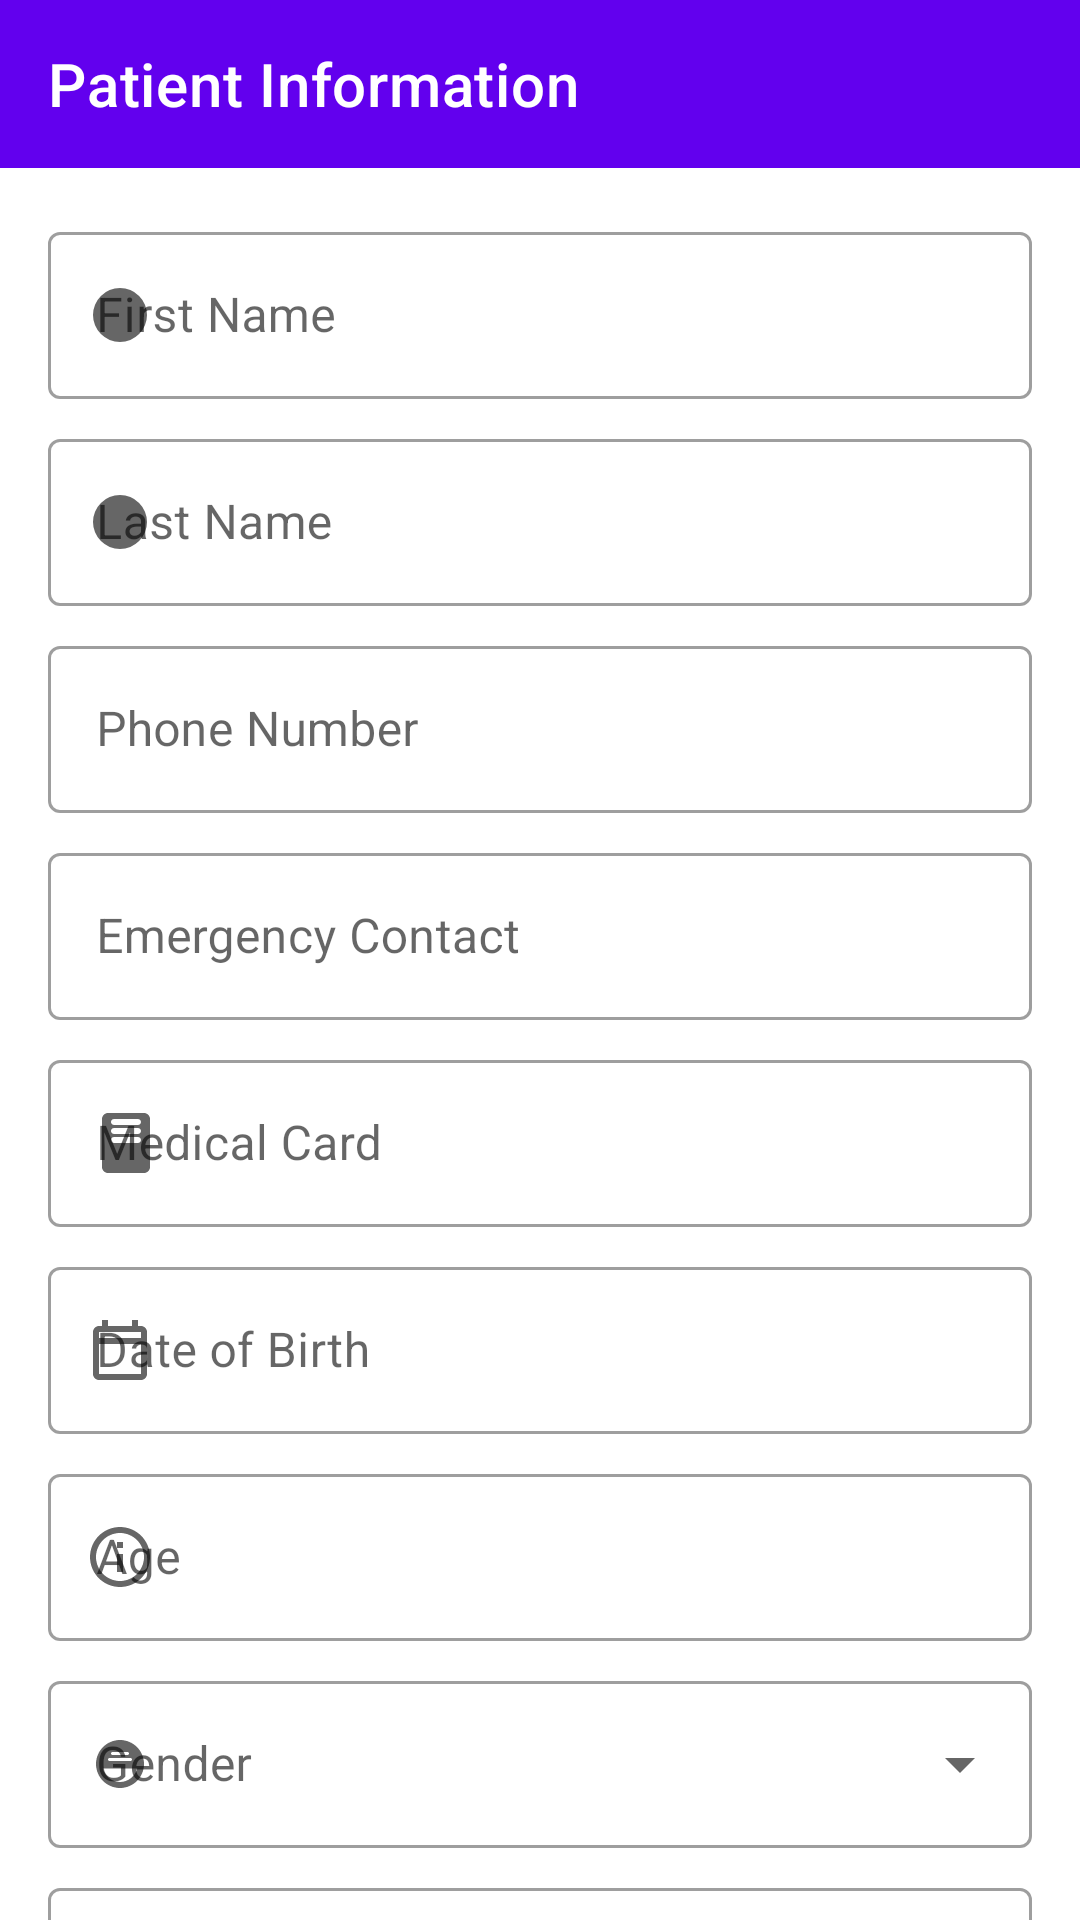

The Android layout XML behind this screen, and the referenced resources:
<!-- AndroidManifest.xml: application theme Theme.ElderlyHealthMonitorApp -->
<!-- res/layout/fragment_patient.xml -->
<?xml version="1.0" encoding="utf-8"?>
<androidx.core.widget.NestedScrollView
    xmlns:android="http://schemas.android.com/apk/res/android"
    xmlns:app="http://schemas.android.com/apk/res-auto"
    xmlns:tools="http://schemas.android.com/tools"
    android:layout_width="match_parent"
    android:layout_height="match_parent"
    android:fillViewport="true">

    
    <androidx.constraintlayout.widget.ConstraintLayout
        android:layout_width="match_parent"
        android:layout_height="wrap_content"
        tools:context=".PatientFragment">

        
        <com.google.android.material.appbar.AppBarLayout
            android:id="@+id/appBarLayout"
            android:layout_width="match_parent"
            android:layout_height="wrap_content"
            app:layout_constraintTop_toTopOf="parent">

            <com.google.android.material.appbar.MaterialToolbar
                android:id="@+id/topAppBar"
                android:layout_width="match_parent"
                android:layout_height="?attr/actionBarSize"
                app:navigationIcon="@drawable/ic_baseline_arrow_back_24"
                app:title="@string/patient_information"
                app:titleTextColor="@color/white"
                style="@style/Widget.MaterialComponents.Toolbar.Primary"/>

        </com.google.android.material.appbar.AppBarLayout>

        
        <LinearLayout
            android:layout_width="match_parent"
            android:layout_height="wrap_content"
            android:orientation="vertical"
            android:padding="16dp"
            app:layout_constraintTop_toBottomOf="@id/appBarLayout">

            
            <com.google.android.material.textfield.TextInputLayout
                android:id="@+id/tilFirstName"
                style="@style/Widget.MaterialComponents.TextInputLayout.OutlinedBox"
                android:layout_width="match_parent"
                android:layout_height="wrap_content"
                android:hint="@string/first_name"
                app:startIconDrawable="@drawable/ic_person">

                <com.google.android.material.textfield.TextInputEditText
                    android:id="@+id/editTextFirstName"
                    android:layout_width="match_parent"
                    android:layout_height="wrap_content"
                    android:inputType="textPersonName"/>

            </com.google.android.material.textfield.TextInputLayout>

            
            <com.google.android.material.textfield.TextInputLayout
                android:id="@+id/tilLastName"
                style="@style/Widget.MaterialComponents.TextInputLayout.OutlinedBox"
                android:layout_width="match_parent"
                android:layout_height="wrap_content"
                android:layout_marginTop="8dp"
                android:hint="@string/last_name"
                app:startIconDrawable="@drawable/ic_person">

                <com.google.android.material.textfield.TextInputEditText
                    android:id="@+id/editTextLastName"
                    android:layout_width="match_parent"
                    android:layout_height="wrap_content"
                    android:inputType="textPersonName"/>

            </com.google.android.material.textfield.TextInputLayout>

            
            <com.google.android.material.textfield.TextInputLayout
                android:id="@+id/tilPhoneNumber"
                style="@style/Widget.MaterialComponents.TextInputLayout.OutlinedBox"
                android:layout_width="match_parent"
                android:layout_height="wrap_content"
                android:layout_marginTop="8dp"
                android:hint="@string/phone_number"
                app:startIconDrawable="@drawable/ic_phone">

                <com.google.android.material.textfield.TextInputEditText
                    android:id="@+id/editTextPhoneNumber"
                    android:layout_width="match_parent"
                    android:layout_height="wrap_content"
                    android:inputType="phone"/>

            </com.google.android.material.textfield.TextInputLayout>

            
            <com.google.android.material.textfield.TextInputLayout
                android:id="@+id/tilEmergencyContact"
                style="@style/Widget.MaterialComponents.TextInputLayout.OutlinedBox"
                android:layout_width="match_parent"
                android:layout_height="wrap_content"
                android:layout_marginTop="8dp"
                android:hint="@string/emergency_contact"
                app:startIconDrawable="@drawable/ic_phone">

                <com.google.android.material.textfield.TextInputEditText
                    android:id="@+id/editTextEmergencyContact"
                    android:layout_width="match_parent"
                    android:layout_height="wrap_content"
                    android:inputType="phone"/>

            </com.google.android.material.textfield.TextInputLayout>

            
            <com.google.android.material.textfield.TextInputLayout
                android:id="@+id/tilMedicalCard"
                style="@style/Widget.MaterialComponents.TextInputLayout.OutlinedBox"
                android:layout_width="match_parent"
                android:layout_height="wrap_content"
                android:layout_marginTop="8dp"
                android:hint="@string/medical_card"
                app:startIconDrawable="@drawable/ic_medical_card">

                <com.google.android.material.textfield.TextInputEditText
                    android:id="@+id/editTextMedicalCard"
                    android:layout_width="match_parent"
                    android:layout_height="wrap_content"
                    android:inputType="text"/>

            </com.google.android.material.textfield.TextInputLayout>

            
            <com.google.android.material.textfield.TextInputLayout
                android:id="@+id/tilDob"
                style="@style/Widget.MaterialComponents.TextInputLayout.OutlinedBox"
                android:layout_width="match_parent"
                android:layout_height="wrap_content"
                android:layout_marginTop="8dp"
                android:hint="@string/date_of_birth"
                app:startIconDrawable="@drawable/ic_calendar">

                <com.google.android.material.textfield.TextInputEditText
                    android:id="@+id/editTextDob"
                    android:layout_width="match_parent"
                    android:layout_height="wrap_content"
                    android:inputType="date"
                    android:focusable="false"
                    android:clickable="true"
                    android:focusableInTouchMode="false"/>

            </com.google.android.material.textfield.TextInputLayout>

            
            <com.google.android.material.textfield.TextInputLayout
                android:id="@+id/tilAge"
                style="@style/Widget.MaterialComponents.TextInputLayout.OutlinedBox"
                android:layout_width="match_parent"
                android:layout_height="wrap_content"
                android:layout_marginTop="8dp"
                android:hint="@string/age"
                app:startIconDrawable="@drawable/ic_age">

                <com.google.android.material.textfield.TextInputEditText
                    android:id="@+id/editTextAge"
                    android:layout_width="match_parent"
                    android:layout_height="wrap_content"
                    android:inputType="none"
                    android:focusable="false"
                    android:clickable="false"/>

            </com.google.android.material.textfield.TextInputLayout>

            
            <com.google.android.material.textfield.TextInputLayout
                android:id="@+id/tilGender"
                style="@style/Widget.MaterialComponents.TextInputLayout.OutlinedBox.ExposedDropdownMenu"
                android:layout_width="match_parent"
                android:layout_height="wrap_content"
                android:layout_marginTop="8dp"
                android:hint="@string/gender"
                app:startIconDrawable="@drawable/ic_gender">

                <AutoCompleteTextView
                    android:id="@+id/editTextGender"
                    android:layout_width="match_parent"
                    android:layout_height="wrap_content"
                    android:inputType="none"/>

            </com.google.android.material.textfield.TextInputLayout>

            
            <com.google.android.material.textfield.TextInputLayout
                android:id="@+id/tilPassword"
                style="@style/Widget.MaterialComponents.TextInputLayout.OutlinedBox"
                android:layout_width="match_parent"
                android:layout_height="wrap_content"
                android:layout_marginTop="8dp"
                android:hint="@string/password"
                app:startIconDrawable="@drawable/ic_lock"
                app:endIconMode="password_toggle">

                <com.google.android.material.textfield.TextInputEditText
                    android:id="@+id/editTextPassword"
                    android:layout_width="match_parent"
                    android:layout_height="wrap_content"
                    android:inputType="textPassword"/>

            </com.google.android.material.textfield.TextInputLayout>

            
            <com.google.android.material.textfield.TextInputLayout
                android:id="@+id/tilConfirmPassword"
                style="@style/Widget.MaterialComponents.TextInputLayout.OutlinedBox"
                android:layout_width="match_parent"
                android:layout_height="wrap_content"
                android:layout_marginTop="8dp"
                android:hint="@string/confirm_password"
                app:startIconDrawable="@drawable/ic_lock"
                app:endIconMode="password_toggle">

                <com.google.android.material.textfield.TextInputEditText
                    android:id="@+id/editTextConfirmPassword"
                    android:layout_width="match_parent"
                    android:layout_height="wrap_content"
                    android:inputType="textPassword"/>

            </com.google.android.material.textfield.TextInputLayout>

            
            <com.google.android.material.button.MaterialButton
                android:id="@+id/buttonCreateUser"
                android:layout_width="match_parent"
                android:layout_height="wrap_content"
                android:layout_marginTop="24dp"
                android:text="@string/create_account"/>

        </LinearLayout>

    </androidx.constraintlayout.widget.ConstraintLayout>

</androidx.core.widget.NestedScrollView>
<!-- resources referenced by this layout -->
<resources>
  <color name="white">#FFFFFFFF</color>
  <!-- drawable ic_age (drawable) -->
  <vector xmlns:android="http://schemas.android.com/apk/res/android"
      android:height="24dp"
      android:width="24dp"
      android:viewportHeight="24.0"
      android:viewportWidth="24.0">
      <path
          android:fillColor="#FF000000"
          android:pathData="M12,2C6.48,2 2,6.48 2,12s4.48,10 10,10 10,-4.48 10,-10S17.52,2 12,2zm0,18c-4.41,0 -8,-3.59 -8,-8s3.59,-8 8,-8 8,3.59 8,8 -3.59,8 -8,8zm-1,-3h2v-6h-2v6zm0,-8h2V7h-2v2z"/>
  </vector>
  <!-- drawable ic_calendar (drawable) -->
  <vector xmlns:android="http://schemas.android.com/apk/res/android"
      android:height="24dp"
      android:width="24dp"
      android:viewportHeight="24.0"
      android:viewportWidth="24.0">
      <path
          android:fillColor="#FF000000"
          android:pathData="M19,4h-1V2h-2v2H8V2H6v2H5C3.9,4 3,4.9 3,6v14c0,1.1 0.9,2 2,2h14c1.1,0 2,-0.9 2,-2V6c0,-1.1 -0.9,-2 -2,-2zm0,16H5V10h14v10zm0,-12H5V6h14v2z"/>
  </vector>
  <!-- drawable ic_gender (drawable) -->
  <vector xmlns:android="http://schemas.android.com/apk/res/android"
      android:height="24dp"
      android:width="24dp"
      android:viewportHeight="24.0"
      android:viewportWidth="24.0">
      <path
          android:fillColor="#FF000000"
          android:pathData="M12,4c-4.41,0 -8,3.59 -8,8s3.59,8 8,8 8,-3.59 8,-8 -3.59,-8 -8,-8zM9.5,8h5c0.28,0 0.5,0.22 0.5,0.5s-0.22,0.5 -0.5,0.5h-5C9.22,9 9,8.78 9,8.5S9.22,8 9.5,8zM12,18c-2.69,0 -5.1,-1.94 -5.74,-4.5h11.48C17.1,16.06 14.69,18 12,18zM15.5,11h-7C8.22,11 8,10.78 8,10.5S8.22,10 8.5,10h7c0.28,0 0.5,0.22 0.5,0.5S15.78,11 15.5,11z"/>
  </vector>
  <!-- drawable ic_lock (drawable) -->
  <vector xmlns:android="http://schemas.android.com/apk/res/android"
      android:height="24dp"
      android:width="24dp"
      android:viewportHeight="24.0"
      android:viewportWidth="24.0">
      <path
          android:fillColor="#FF000000"
          android:pathData="M12,2C9.24,2 7,4.24 7,7v3H5c-1.1,0 -1.99,0.9 -1.99,2L3,20c0,1.1 0.89,2 1.99,2H19c1.1,0 2,-0.9 2,-2V12c0,-1.1 -0.9,-2 -2,-2h-2V7c0,-2.76 -2.24,-5 -5,-5zm3,8v3h-6v-3h6zm-3,-6c1.66,0 3,1.34 3,3v3h-6V7c0,-1.66 1.34,-3 3,-3z"/>
  </vector>
  <!-- drawable ic_person (drawable) -->
  <vector xmlns:android="http://schemas.android.com/apk/res/android"
      android:height="24dp"
      android:width="24dp"
      android:viewportHeight="24.0"
      android:viewportWidth="24.0">
      <path
          android:fillColor="#FF000000"
          android:pathData="M12,12m-9,0a9,9 0,1 1,18 0a9,9 0,1 1,-18 0"/>
  </vector>
  <string name="age">Age</string>
  <string name="confirm_password">Confirm Password</string>
  <string name="create_account">Create Account</string>
  <string name="date_of_birth">Date of Birth</string>
  <string name="emergency_contact">Emergency Contact</string>
  <string name="first_name">First Name</string>
  <string name="gender">Gender</string>
  <string name="last_name">Last Name</string>
  <string name="medical_card">Medical Card</string>
  <string name="password">Password</string>
  <string name="patient_information">Patient Information</string>
  <string name="phone_number">Phone Number</string>
  <style name="Theme.ElderlyHealthMonitorApp" parent="Theme.MaterialComponents.DayNight.DarkActionBar">
          
          <item name="colorPrimary">@color/purple_500</item>
          <item name="colorPrimaryVariant">@color/purple_700</item>
          <item name="colorOnPrimary">@color/white</item>
          
          <item name="colorSecondary">@color/teal_200</item>
          <item name="colorSecondaryVariant">@color/teal_700</item>
          <item name="colorOnSecondary">@color/black</item>
          
          <item name="android:statusBarColor">?attr/colorPrimaryVariant</item>
          
      </style>
  <color name="purple_500">#FF6200EE</color>
  <color name="purple_700">#FF3700B3</color>
  <color name="teal_200">#FF03DAC5</color>
  <color name="teal_700">#FF018786</color>
  <color name="black">#FF000000</color>
</resources>
